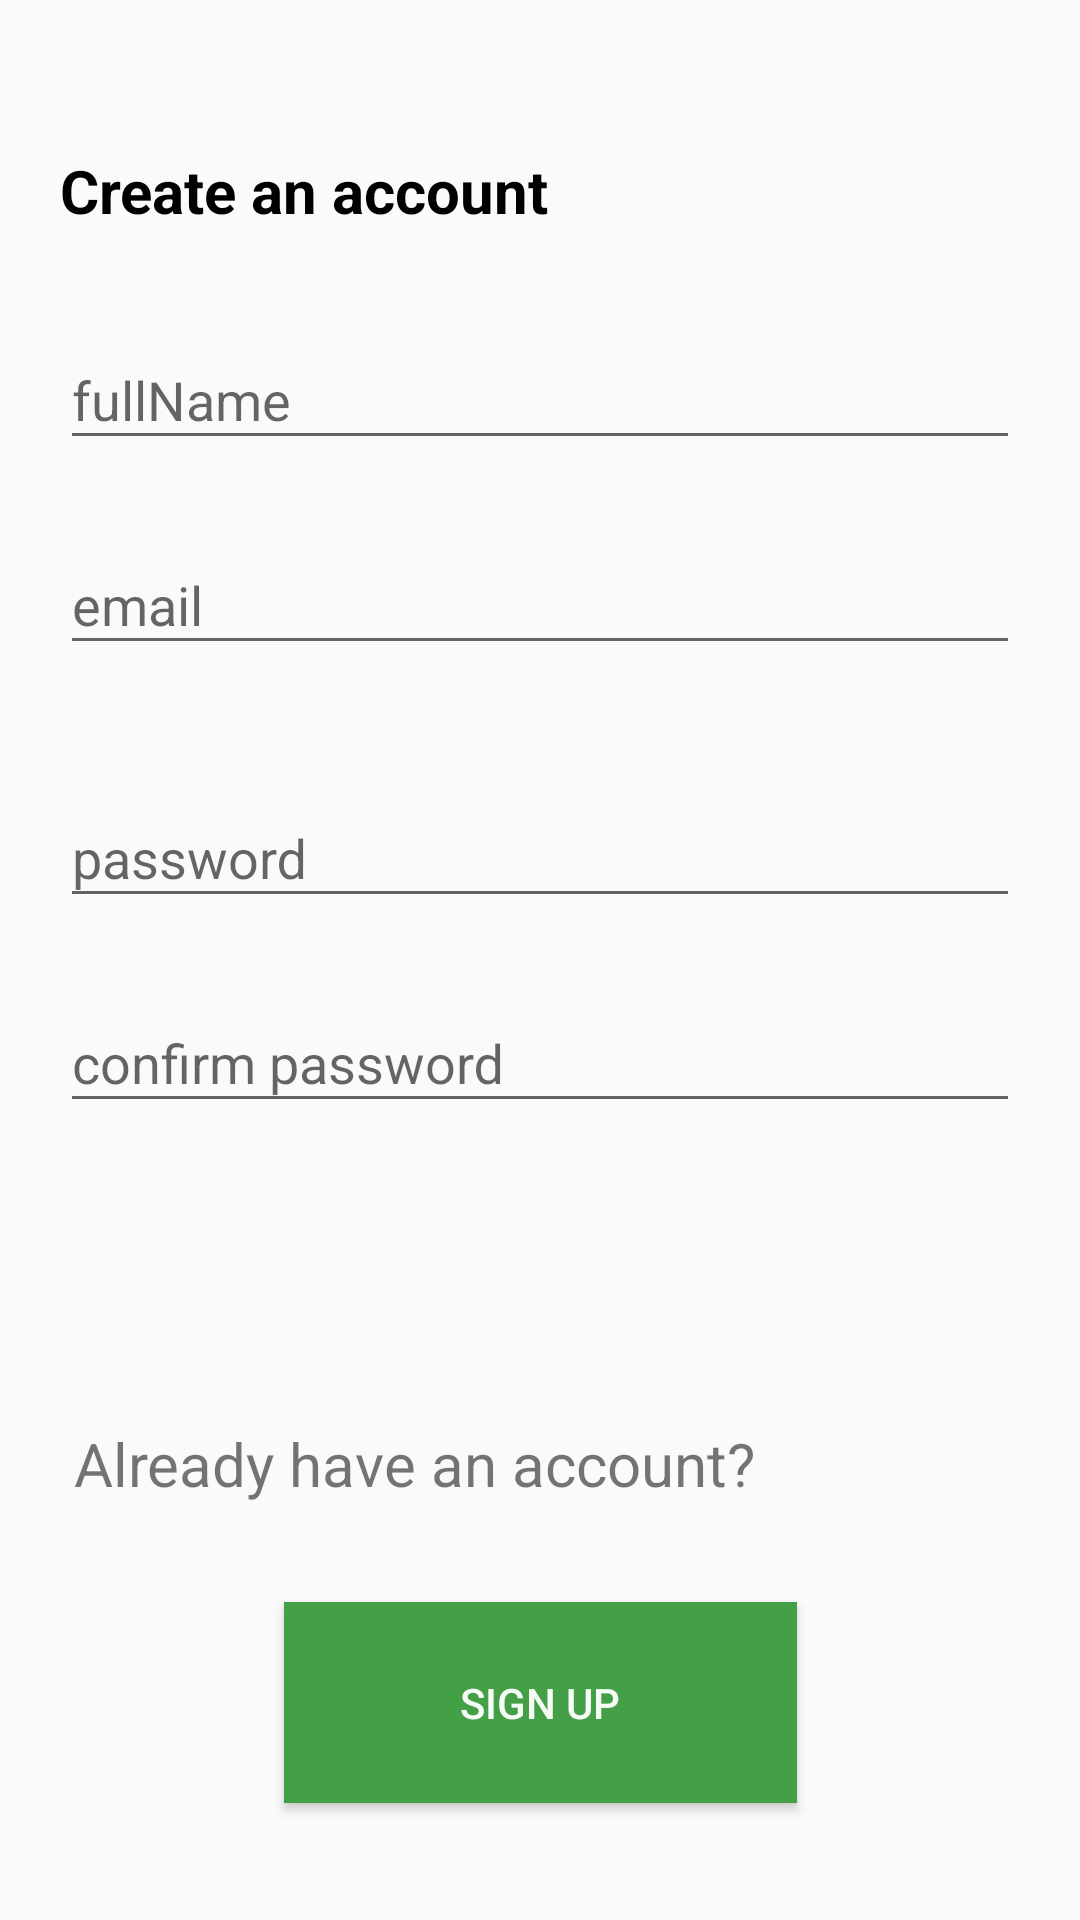

Here is an Android app screen rendered from its layout file. Give the layout XML and the strings, colors and styles it references.
<!-- AndroidManifest.xml: application theme Theme.Mama -->
<!-- res/layout/activity_both_register.xml -->
<?xml version="1.0" encoding="utf-8"?>
<androidx.constraintlayout.widget.ConstraintLayout xmlns:android="http://schemas.android.com/apk/res/android"
    xmlns:app="http://schemas.android.com/apk/res-auto"
    xmlns:tools="http://schemas.android.com/tools"
    android:layout_width="match_parent"
    android:layout_height="match_parent"
    tools:context=".BothRegisterActivity"
    android:padding="20dp"
    >
    <TextView
        android:id="@+id/tv_register_title"
        android:layout_width="match_parent"
        android:layout_height="wrap_content"
        android:layout_marginTop="30dp"
        android:text="@string/register_title"
        style="@style/Title"
        app:layout_constraintEnd_toEndOf="parent"
        app:layout_constraintStart_toStartOf="parent"
        app:layout_constraintTop_toTopOf="parent"/>

    <com.google.android.material.textfield.TextInputLayout
        android:id="@+id/tilfullName"
        android:layout_width="match_parent"
        android:layout_height="wrap_content"
        android:layout_marginTop="24dp"
        android:hint="@string/register_fullName"
        app:layout_constraintEnd_toEndOf="parent"
        app:layout_constraintStart_toStartOf="parent"
        app:layout_constraintTop_toBottomOf="@+id/tv_register_title">

        <com.google.android.material.textfield.TextInputEditText
            android:id="@+id/etfullName"
            android:layout_width="match_parent"
            android:layout_height="wrap_content"
            tools:ignore="TouchTargetSizeCheck" />
    </com.google.android.material.textfield.TextInputLayout>


    <com.google.android.material.textfield.TextInputLayout
        android:id="@+id/tilEmail"
        android:layout_width="match_parent"
        android:layout_height="wrap_content"
        android:layout_marginTop="16dp"
        android:hint="@string/register_email"
        app:layout_constraintEnd_toEndOf="parent"
        app:layout_constraintStart_toStartOf="parent"
        app:layout_constraintTop_toBottomOf="@+id/tilfullName">

        <com.google.android.material.textfield.TextInputEditText
            android:id="@+id/etEmail"
            android:layout_width="match_parent"
            android:layout_height="wrap_content"

            tools:ignore="TouchTargetSizeCheck,TouchTargetSizeCheck,TouchTargetSizeCheck" />
    </com.google.android.material.textfield.TextInputLayout>


    <com.google.android.material.textfield.TextInputLayout
        android:id="@+id/tilUsername"
        android:layout_width="match_parent"
        android:layout_height="wrap_content"
        android:layout_marginTop="16dp"
        android:hint="@string/register_username"
        app:layout_constraintEnd_toEndOf="parent"
        app:layout_constraintStart_toStartOf="parent"
        app:layout_constraintTop_toBottomOf="@+id/tilEmail"/>

    <com.google.android.material.textfield.TextInputLayout
        android:id="@+id/tilPassword"
        android:layout_width="match_parent"
        android:layout_height="wrap_content"
        android:layout_marginTop="16dp"
        android:hint="@string/register_password"
        app:layout_constraintEnd_toEndOf="parent"
        app:layout_constraintStart_toStartOf="parent"
        app:layout_constraintTop_toBottomOf="@+id/tilUsername">

        <com.google.android.material.textfield.TextInputEditText
            android:id="@+id/etPassword"
            android:layout_width="match_parent"
            android:layout_height="wrap_content"

            tools:ignore="TouchTargetSizeCheck,TouchTargetSizeCheck,TouchTargetSizeCheck" />
    </com.google.android.material.textfield.TextInputLayout>

    <com.google.android.material.textfield.TextInputLayout
        android:id="@+id/tilConfirmPassword"
        android:layout_width="match_parent"
        android:layout_height="wrap_content"
        android:layout_marginTop="16dp"
        android:hint="@string/register_confirm_password"
        app:layout_constraintEnd_toEndOf="parent"
        app:layout_constraintStart_toStartOf="parent"
        app:layout_constraintTop_toBottomOf="@+id/tilPassword">

        <com.google.android.material.textfield.TextInputEditText
            android:id="@+id/etConfirmPassword"
            android:layout_width="match_parent"
            android:layout_height="wrap_content"

            tools:ignore="TouchTargetSizeCheck,TouchTargetSizeCheck" />
    </com.google.android.material.textfield.TextInputLayout>

    <TextView
        android:id="@+id/textView"
        android:layout_width="303dp"
        android:layout_height="69dp"
        android:layout_marginStart="16dp"
        android:layout_marginTop="100dp"
        android:layout_marginEnd="16dp"
        android:text="Already have an account?"
        android:textSize="20sp"
        app:layout_constraintEnd_toEndOf="parent"
        app:layout_constraintHorizontal_bias="0.776"
        app:layout_constraintStart_toStartOf="parent"
        app:layout_constraintTop_toBottomOf="@+id/tilConfirmPassword" />

    <Button
        android:id="@+id/btLogIn"
        android:layout_width="171dp"
        android:layout_height="67dp"
        android:layout_marginStart="80dp"
        android:layout_marginTop="484dp"
        android:layout_marginEnd="80dp"
        android:background="#43A047"
        android:text="Sign Up"
        android:textColor="#F3FFFFFF"
        app:layout_constraintEnd_toEndOf="parent"
        app:layout_constraintStart_toStartOf="parent"
        app:layout_constraintTop_toTopOf="@+id/tv_register_title" />

    <TextView
        android:id="@+id/textView7"
        android:layout_width="wrap_content"
        android:layout_height="wrap_content"
        android:layout_marginStart="80dp"
        android:layout_marginTop="8dp"
        android:layout_marginEnd="325dp"
        android:text="TextView"
        app:layout_constraintEnd_toEndOf="parent"
        app:layout_constraintStart_toStartOf="parent"
        app:layout_constraintTop_toBottomOf="@+id/textView" />


</androidx.constraintlayout.widget.ConstraintLayout>
<!-- resources referenced by this layout -->
<resources>
  <string name="register_confirm_password">confirm password</string>
  <string name="register_email">email</string>
  <string name="register_fullName">fullName</string>
  <string name="register_password">password</string>
  <string name="register_title">Create an account</string>
  <string name="register_username">username</string>
  <style name="Title">
      <item name="android:textColor">@color/black</item>
      <item name="android:textSize">20sp</item>
      <item name="android:textStyle">bold</item>
  </style>
  <style name="Theme.Mama" parent="Theme.AppCompat.DayNight.DarkActionBar">
          
          <item name="colorPrimary">@color/purple_500</item>
          <item name="colorPrimaryVariant">@color/purple_700</item>
          <item name="colorOnPrimary">@color/white</item>
          
          <item name="colorSecondary">@color/teal_200</item>
          <item name="colorSecondaryVariant">@color/teal_700</item>
          <item name="colorOnSecondary">@color/black</item>
          
          <item name="android:statusBarColor">?attr/colorPrimaryVariant</item>
          
      </style>
  <color name="black">#FF000000</color>
  <color name="purple_500">#FF6200EE</color>
  <color name="purple_700">#FF3700B3</color>
  <color name="white">#FFFFFFFF</color>
  <color name="teal_200">#FF03DAC5</color>
  <color name="teal_700">#FF018786</color>
</resources>
